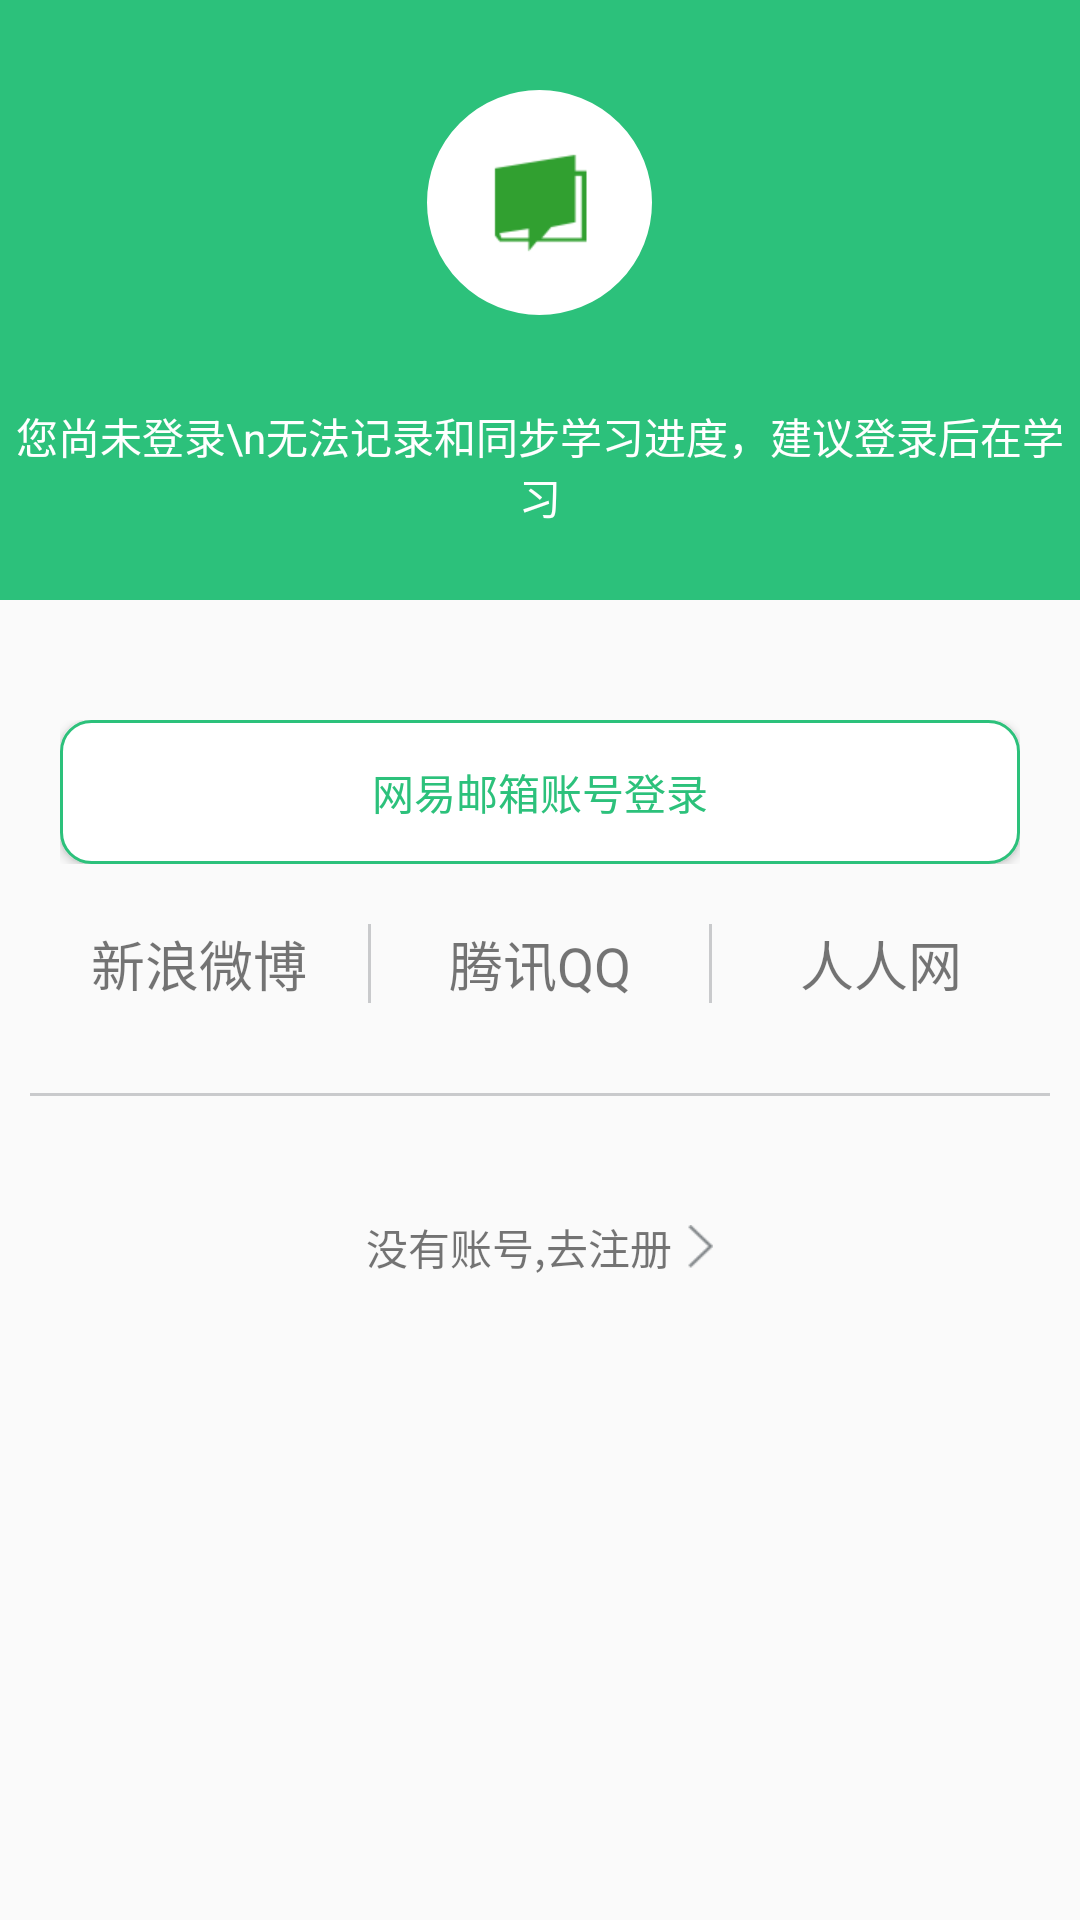

Reconstruct the res/layout file that produces this screen, plus the resources it refers to.
<!-- AndroidManifest.xml: application theme AppTheme -->
<!-- res/layout/fragment_study_unlogin.xml -->
<?xml version="1.0" encoding="utf-8"?>
<LinearLayout xmlns:android="http://schemas.android.com/apk/res/android"
    xmlns:icon="http://schemas.android.com/apk/res-auto"
    android:id="@+id/course_layout"
    android:layout_width="match_parent"
    android:layout_height="match_parent"
    android:orientation="vertical"
    >
    
    <LinearLayout
        android:layout_width="match_parent"
        android:layout_height="200dp"
        android:orientation="vertical"
        android:background="#ff2cc17b">
        
        <ImageView
            android:layout_width="75dp"
            android:layout_height="75dp"
            android:scaleType="centerInside"
            android:src="@mipmap/ic_launcher"
            android:background="@drawable/ic_study_logo_cirle"
            android:layout_gravity="center_vertical|center_horizontal"
            android:layout_marginTop="30dp" />

        <TextView
            android:layout_width="match_parent"
            android:layout_height="wrap_content"
            android:text="您尚未登录\n无法记录和同步学习进度，建议登录后在学习"
            android:maxLines="2"
            android:gravity="center_horizontal"
            android:textColor="#fff"
            android:textAlignment="center"
            android:layout_marginTop="30dp" />


    </LinearLayout>
    
    <LinearLayout
        android:layout_width="match_parent"
        android:layout_height="wrap_content"
        android:orientation="vertical"
        android:layout_marginTop="40dp"
        android:layout_marginLeft="20dp"
        android:layout_marginRight="20dp">

        <Button
            android:layout_width="match_parent"
            android:layout_height="wrap_content"
            android:text="网易邮箱账号登录"
            android:textColor="@color/colorMainGreen"
            android:background="@drawable/ic_study_login_btn"

            />
    </LinearLayout>
    
    <LinearLayout
        android:layout_width="match_parent"
        android:layout_height="wrap_content"
        android:orientation="horizontal"
        android:layout_marginTop="20dp"
        android:layout_marginLeft="20dp"
        android:layout_marginRight="20dp">

        <TextView
            android:layout_width="0dp"
            android:layout_height="match_parent"
            android:text="新浪微博"
            android:textSize="18sp"
            android:layout_weight="1"
            android:textAlignment="center"

            />

        <View
            android:layout_width="1dp"
            android:background="@color/colorDiv"
            android:layout_height="match_parent"
            android:layout_gravity="center_vertical"
            android:layout_marginLeft="10dp"
            android:layout_marginRight="10dp" />

        <TextView
            android:layout_width="0dp"
            android:layout_height="wrap_content"
            android:text="腾讯QQ"
            android:textSize="18sp"
            android:layout_weight="1"
            android:textAlignment="center" />

        <View
            android:layout_width="1dp"
            android:background="@color/colorDiv"
            android:layout_height="match_parent"
            android:layout_gravity="center_vertical"
            android:layout_marginLeft="10dp"
            android:layout_marginRight="10dp" />

        <TextView
            android:layout_width="0dp"
            android:layout_height="wrap_content"
            android:text="人人网"
            android:textAlignment="center"
            android:textSize="18sp"

            android:layout_weight="1" />
    </LinearLayout>
    
    <View
        android:layout_marginTop="30dp"
        android:layout_width="match_parent"
        android:layout_height="1dp"
        android:background="@color/colorDiv"
        android:layout_gravity="center_vertical"
        android:layout_marginLeft="10dp"
        android:layout_marginRight="10dp"
        />
    
    <LinearLayout
        android:layout_width="match_parent"
        android:layout_height="wrap_content"
        android:layout_marginTop="40dp"
        android:orientation="horizontal"
        android:gravity="center_horizontal">

        <TextView
            android:layout_width="wrap_content"
            android:layout_height="wrap_content"
            android:text="没有账号,去注册" />

        <ImageView
            android:layout_width="wrap_content"
            android:layout_height="match_parent"
            android:layout_marginLeft="5dp"
            android:src="@mipmap/icon_arrow" />
    </LinearLayout>
</LinearLayout>
<!-- resources referenced by this layout -->
<resources>
  <color name="colorDiv">#c9cacc</color>
  <color name="colorMainGreen">#ff2cc17b</color>&gt;
  <!-- drawable ic_study_login_btn (drawable) -->
  <?xml version="1.0" encoding="UTF-8"?>
  <shape xmlns:android="http://schemas.android.com/apk/res/android"
      android:shape="rectangle"
      android:useLevel="false">
      <solid android:color="#fff" />
      <corners android:radius="10dp" />
      <stroke
          android:width="1dp"
          android:color="@color/colorMainGreen" />
  
  </shape>
  <!-- drawable ic_study_logo_cirle (drawable) -->
  <?xml version="1.0" encoding="UTF-8"?>
  <shape xmlns:android="http://schemas.android.com/apk/res/android"
      android:shape="oval"
      android:useLevel="false">
      <solid android:color="#fff" />
  
      <stroke
          android:width="11dp"
          android:color="#fff" />
      <size
          android:width="50dp"
          android:height="50dp" />
  </shape>
  <!-- mipmap ic_launcher: png bitmap (mipmap-xhdpi, 1010 bytes) -->
  <!-- mipmap icon_arrow: png bitmap (mipmap-xhdpi, 481 bytes) -->
  <style name="AppTheme" parent="Theme.AppCompat.Light.DarkActionBar">
          
          <item name="colorPrimary">@color/colorPrimary</item>
          <item name="colorPrimaryDark">@color/colorPrimaryDark</item>
          <item name="colorAccent">@color/colorAccent</item>
      </style>
  <color name="colorPrimary">#3F51B5</color>
  <color name="colorPrimaryDark">#303F9F</color>
  <color name="colorAccent">#FF4081</color>
</resources>
